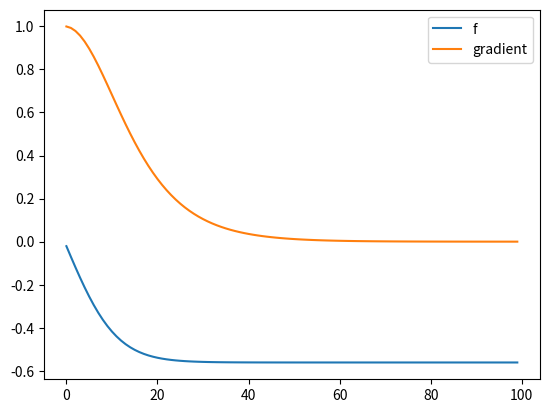
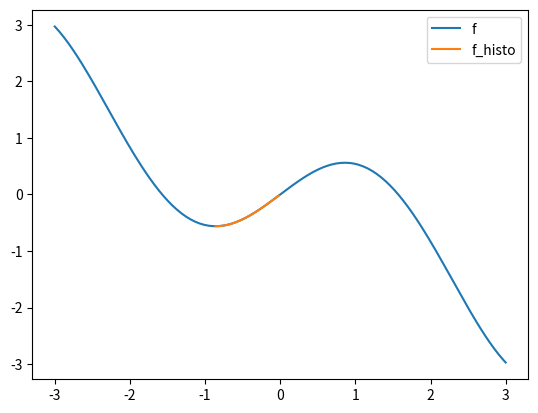
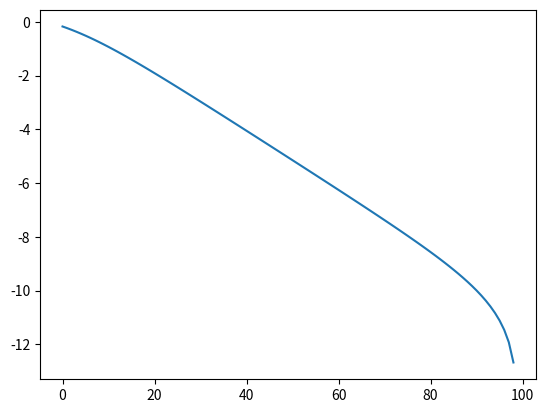
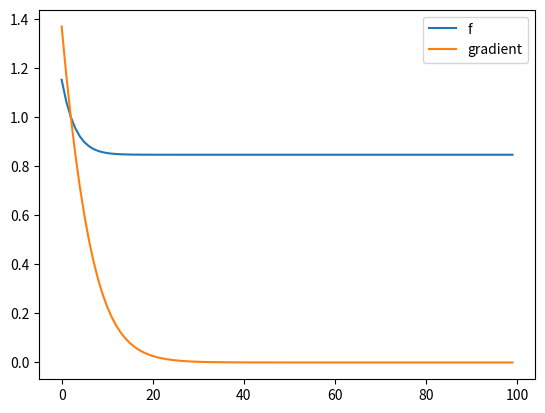
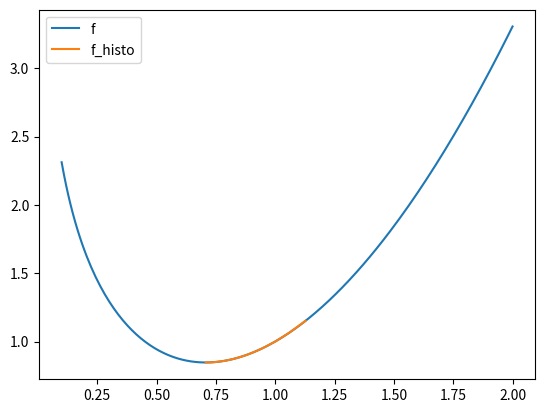
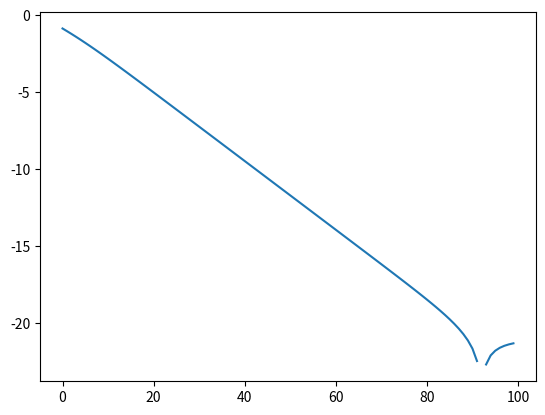

The script that saved these images, in order: (Note: this script raises an exception after producing the figures.)
import sys

import numpy as np
from numpy import random
import matplotlib.pyplot as plt
from matplotlib import cm
from mpl_toolkits.mplot3d import Axes3D


def make_grid(xmin=-5, xmax=5, ymin=-5, ymax=5, step=20, data=None):
	""" Cree une grille sous forme de matrice 2d de la liste des points
	:return: une matrice 2d contenant les points de la grille, la liste x, la liste y
	"""
	if data is not None:
		xmax, xmin, ymax, ymin = np.max(data[:, 0]), np.min(data[:, 0]), \
		                         np.max(data[:, 1]), np.min(data[:, 1])
	x, y = np.meshgrid(np.arange(xmin, xmax, (xmax - xmin) * 1. / step),
	                   np.arange(ymin, ymax, (ymax - ymin) * 1. / step))
	grid = np.c_[x.ravel(), y.ravel()]
	return grid, x, y


def load_usps(filename):
	with open(filename, "r") as f:
		f.readline()
		data = [[float(x) for x in l.split()] for l in f if len(l.split()) > 2]
	tmp = np.array(data)
	return tmp[:, 1:], tmp[:, 0].astype(int)


# Partie 1
def optimize(fonc, dfonc, xinit, eps, max_iter):
	x = xinit
	x_histo = []
	f_histo = []
	grad_histo = []
	for i in range(max_iter):
		x_histo.append(x)
		f_histo.append(fonc(x))
		g = dfonc(x)
		grad_histo.append(g)
		x = x - eps * g
	return np.array(x_histo), np.array(f_histo), np.array(grad_histo)


# Partie 2
def xcosx(x):
	return x * np.cos(x)


def dxcosx(x):
	return np.cos(x) - x * np.sin(x)


def func2(x):
	return -np.log(x) + x * x


def dfunc2(x):
	return 2 * x - 1 / x


def rosenbrock(x):
	if len(np.shape(x)) == 2:
		x1 = x[:, 0]
		x2 = x[:, 1]
	else:
		x1 = x[0]
		x2 = x[1]
	x2x1 = x2 - x1 * x1
	onex1 = np.ones(np.shape(x1)) - x1
	return 100 * x2x1 * x2x1 + onex1 * onex1


def drosenbrock(x):
	if len(np.shape(x)) == 2:
		x1 = x[:, 0]
		x2 = x[:, 1]
	else:
		x1 = x[0]
		x2 = x[1]

	g = np.zeros(np.shape(x))
	if len(np.shape(x)) == 2:
		one = np.ones(np.shape(x1))
		g[:, 0] = 2 * (200 * x1 * x1 * x1 - 200 * x1 * x2 + x1 - one)
		g[:, 1] = 200 * (x2 - x1 * x1)
	else:
		g[0] = 2 * (200 * x1 * x1 * x1 - 200 * x1 * x2 + x1 - 1)
		g[1] = 200 * (x2 - x1 * x1)
	return g


def plotStuff(f, df, plotlimmin, plotlimmax, eps, maxite, plotTrajectory3D):
	if plotTrajectory3D:
		init = np.array(
			[np.random.uniform(plotlimmin[0], plotlimmax[0]), np.random.uniform(plotlimmin[1], plotlimmax[1])])
	else:
		init = np.random.uniform(plotlimmin, plotlimmax)
	xh, fh, gh = optimize(f, df, init, eps, maxite)
	if not plotTrajectory3D:
		plt.figure()
		plt.plot(range(maxite), fh)
		plt.plot(range(maxite), gh)
		plt.legend(["f", "gradient"])
		plt.show()

	if plotTrajectory3D:
		grid, xx, yy = make_grid(-2, 2, -1, 3, 20)
		plt.figure()
		plt.contourf(xx, yy, f(grid).reshape(xx.shape))
		plt.plot(xh[:, 0], xh[:, 1])
		plt.show()
	else:
		plt.figure()
		x = np.linspace(plotlimmin, plotlimmax, 200)
		plt.plot(x, f(x))
		plt.plot(xh, fh)
		plt.legend(["f", "f_histo"])
		plt.show()

	plt.figure()
	xstar = xh[np.argmin(fh)]
	plt.plot(range(maxite), [np.log(np.linalg.norm(xh[i] - xstar)) for i in range(maxite)])
	plt.show()


plotStuff(xcosx, dxcosx, -3, 3, 0.05, 100, False)
plotStuff(func2, dfunc2, 0.1, 2, 0.05, 100, False)

mafonction = rosenbrock
grid, xx, yy = make_grid(-2, 2, -1, 3, 20)
fig = plt.figure()
ax = fig.gca(projection='3d')
surf = ax.plot_surface(xx, yy, rosenbrock(grid).reshape(xx.shape), rstride=1, cstride=1, \
                       cmap=cm.gist_rainbow, linewidth=0, antialiased=False)
fig.colorbar(surf)
plt.show()
plotStuff(rosenbrock, drosenbrock, [-2, -1], [2, 3], 0.001, 100, True)

# Regression logistique
datax, datay = load_usps("USPS_train.txt")
tx, ty = load_usps("USPS_test.txt")


def sigmoid(x):
	return 1 / (1 + np.exp(-x))


class USPS_reg:
	def __init__(self, nbIte, eps):
		self.weights = np.zeros(0)
		self.eps = eps
		self.nbIte = nbIte

	def fit(self, data, y):
		numClass = len(set(y))
		data = np.hstack((data, np.ones((len(data), 1))))
		N = len(data)
		self.weights = np.zeros((numClass, len(data[0] + 1)))
		yi = np.zeros((numClass,N))
		for i in range(numClass):
			yi[i,:] = (y==i)*1
		for it in range(self.nbIte):
			pred = sigmoid(np.dot(self.weights, data.T))
			diff = pred-yi
			grad = np.dot(diff, data)
			self.weights = self.weights - self.eps*grad/N

	def predict(self, data):
		data = np.hstack((data, np.ones((len(data), 1))))
		return np.argmax(np.dot(self.weights, data.T), axis=0)

	def score(self, datax, datay):
		return np.mean((self.predict(datax) == datay)*1)

class bayes:
	def __init__(self):
		self.weights = np.zeros(0)

	def fit(self, data, y):
		numClass = len(set(y))
		N = len(data[0])
		self.weights = np.zeros((numClass, N))
		for i in range(numClass):
			datai = data[np.where(y == i)]
			s = np.sum(datai, axis=0)
			self.weights[i, :] = s/len(datai)

	def predict(self, data):
		return np.argmax(np.dot(self.weights, data.T), axis=0)

	def score(self, datax, datay):
		return np.mean((self.predict(datax) == datay)*1)



reg = USPS_reg(100, 0.1)
np.set_printoptions(threshold=sys.maxsize)
print("Apprentissage regression")
reg.fit(datax, datay)
bay = bayes()
print("Apprentissage bayes")
bay.fit(datax, datay)
print("Regression logistique :")
print("Score en apprentissage : " + str(reg.score(datax, datay)))
print("Score en test : " + str(reg.score(tx, ty)))
print("Bayes naif :")
print("Score en apprentissage : " + str(bay.score(datax, datay)))
print("Score en test : " + str(bay.score(tx, ty)))
